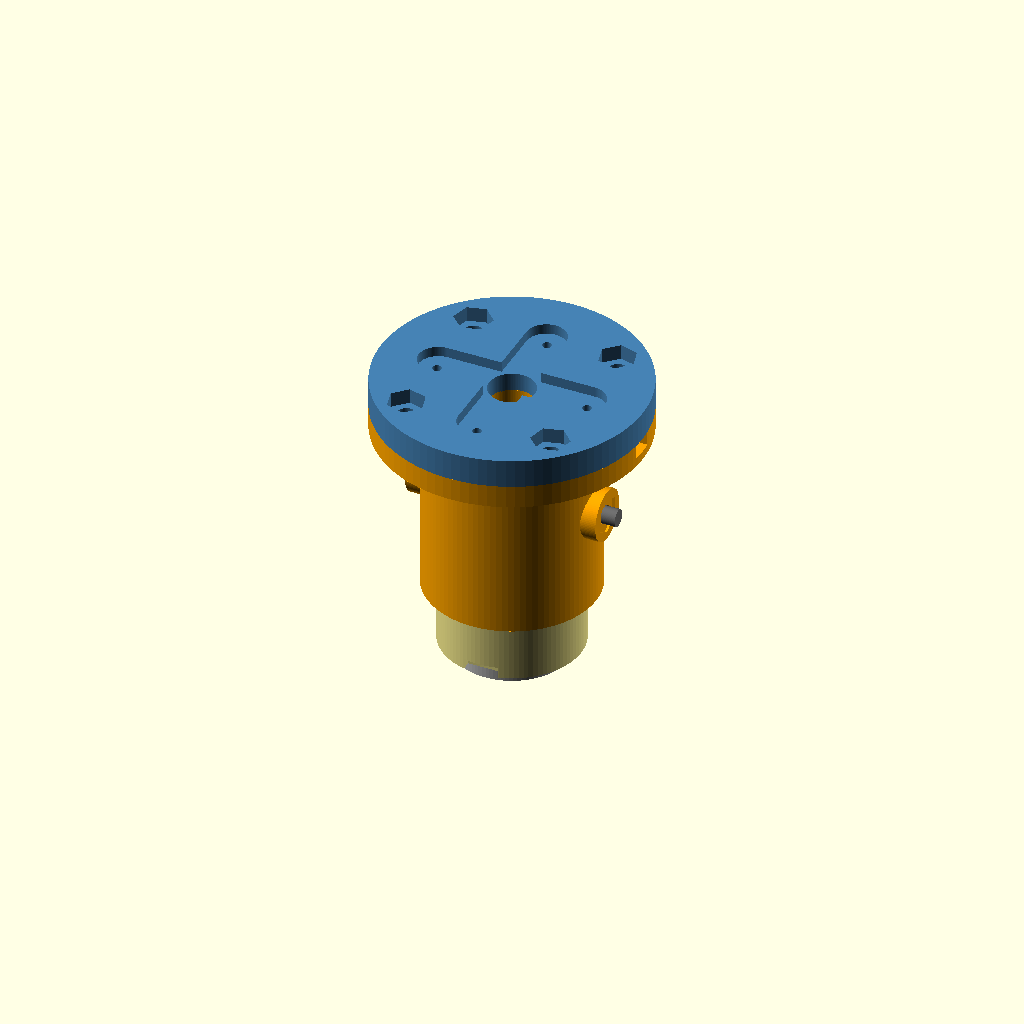
Cell 1 — every parameter at its default value.
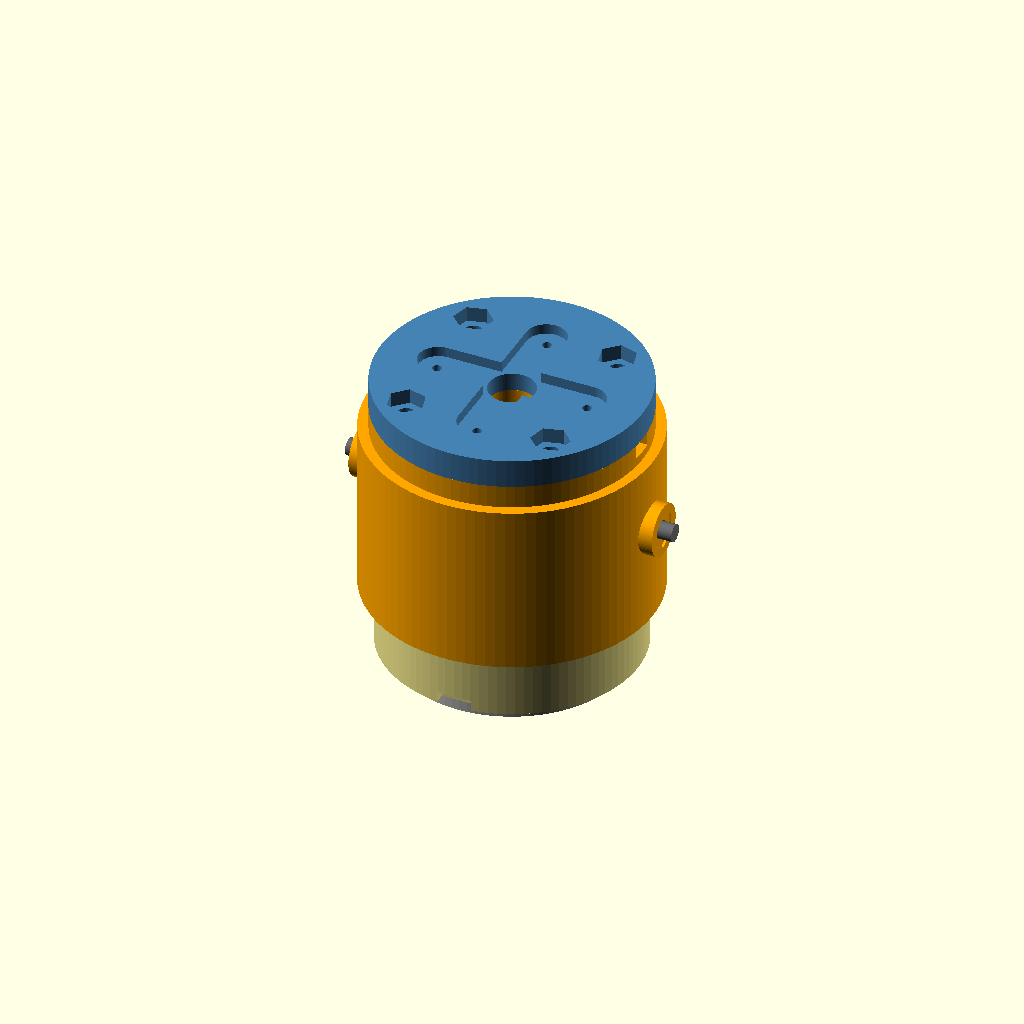
Cell 2: mag_d = 40 (everything else at default).
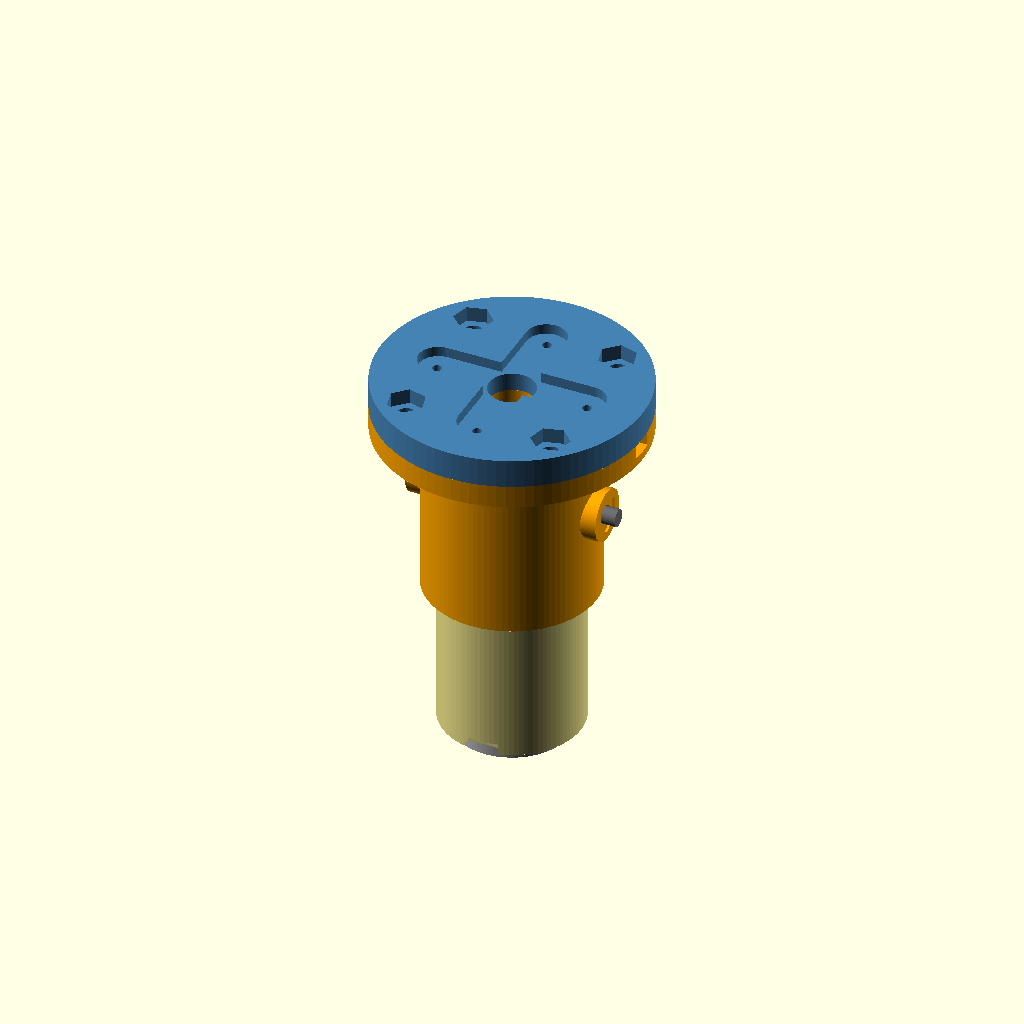
Cell 3: mag_h = 30 (everything else at default).
All cells are drawn from one camera (rotation 55°, 0°, 25°, orthographic, colour scheme Cornfield), so only the parameter changes between them.
Source of the model, cad/magnet_effector.scad:
// magnet_effector.scad - spring-loaded housing for a KK-P20/15 electromagnet
// =============================================================================
// Replaces the gripper of a 5-DOF hobby arm. Four printed parts:
//
//   adapter_horn  disk that screws onto the wrist servo's cross horn
//   adapter_bolt  same disk with 4 radial slots: bolts flat under the old gripper plate
//   sleeve        flanged tube bolted under the adapter (4x M3)
//   carrier       cup that holds the magnet, slides 8 mm inside the sleeve on an M3 cross pin
//   rigid_cup     no-spring alternative: magnet cup with its own flange
//
// Stack (top = wrist side, bottom = table side):
//   servo horn -> adapter -> sleeve flange -> sleeve tube -> spring -> carrier -> magnet face
//
// Why a spring: the magnet only holds at full force when its face sits flat on the
// part. Hobby-servo arms are off by a few mm, so the arm is driven 3 mm "too low"
// (config.PRESS_DEPTH) and the spring absorbs it.
//
// Render one part:  openscad -D 'part="carrier"' -o carrier.stl magnet_effector.scad
// or run cad/render_all.sh. Print in PETG (matches the arm; the coil runs warm and PLA softens ~55 C).
// Every dimension below is a parameter; MEASURE the ones marked [measure].

part = "assembly";   // assembly | adapter_horn | adapter_bolt | sleeve | carrier | rigid_cup | section
$fn = 96;

// ---- electromagnet KK-P20/15 ---------------------------------------------------
mag_d       = 20.0;   // body diameter                              [measure]
mag_h       = 15.0;   // body height                                [measure]
mag_screw_d = 4.4;    // clearance for the rear threaded hole: M4 (4.4) also passes M3 [measure]
wire_hole_d = 3.5;    // lead exit through the cup ceiling (2 thin leads)
wire_hole_r = 5.5;    // distance of the lead exit from the centre; must sit inside the spring [measure]
mag_proud   = 2.0;    // magnet face sticks out of the cup by this much

// ---- print fits ------------------------------------------------------------------
fit_press   = 0.30;   // diametral clearance magnet -> cup (snug, screw holds it)
fit_slide   = 0.50;   // diametral clearance carrier -> sleeve (sliding)
m3_clear    = 3.4;
m3_nut_af   = 5.7;    // M3 nut across flats + clearance
m3_nut_h    = 2.6;

// ---- carrier --------------------------------------------------------------------
wall        = 2.0;
ceiling_t   = 3.0;
skirt_h     = 16.0;   // tube above the ceiling that carries the pin slots
travel      = 8.0;    // spring travel
pin_d       = 3.3;    // M3 bolt used as the cross pin

pocket_d    = mag_d + fit_press;
pocket_h    = mag_h - mag_proud;
carrier_od  = pocket_d + 2 * wall;
carrier_h   = pocket_h + ceiling_t + skirt_h;
slot_top    = 2.0;    // slot starts this far below the skirt rim
slot_len    = travel + pin_d;

// ---- sleeve ---------------------------------------------------------------------
sleeve_wall = 2.4;
sleeve_id   = carrier_od + fit_slide;
sleeve_od   = sleeve_id + 2 * sleeve_wall;
plate_t     = 4.0;    // top plate / flange thickness
wire_chan_w = 4.5;    // side channel on top of the sleeve plate: leads exit between sleeve and adapter
wire_chan_d = 2.5;
spring_od   = 18.0;   // compression spring, OD 16-19 mm, free length 28-35 mm, light   [buy]
flange_d    = 46.0;
bolt_r      = 18.0;   // radius of the 4 flange bolts (at 45 deg, clear of the horn arms and the tube)
centre_hole = 8.0;    // wires + screwdriver for the horn screw
rest_gap    = travel + 1.0;           // carrier rim to sleeve ceiling at rest
sleeve_len  = 30.0;                   // tube length below the plate
pin_z       = -(rest_gap + slot_top + pin_d / 2);   // pin centre, below the sleeve ceiling

// ---- adapters -------------------------------------------------------------------
adapter_t   = 5.0;
horn_len    = 32.5;   // SG90/MG90S cross horn, tip to tip           [measure]
horn_w      = 6.5;    // arm width at its widest                     [measure]
horn_t      = 1.8;    // arm thickness = pocket depth                [measure]
horn_head_d = 6.0;    // clearance for the horn screw head
slot_r0     = 7.0;    // adapter_bolt: slots run from this radius ...
slot_r1     = 15.0;   // ... to this one (hole spacing 14-30 mm fits)

// ================================================================================
module ring(od, id, h) { difference() { cylinder(d = od, h = h); translate([0, 0, -0.1]) cylinder(d = id, h = h + 0.2); } }

module bolt_circle(r = bolt_r, a0 = 45) {
  for (a = [0 : 90 : 270]) rotate(a0 + a) translate([r, 0, 0]) children();
}

// carrier: pocket opening at z=0 (magnet face side), skirt rim at the top
module carrier() {
  difference() {
    cylinder(d = carrier_od, h = carrier_h);
    translate([0, 0, -0.1]) cylinder(d = pocket_d, h = pocket_h + 0.1);                // magnet pocket
    translate([0, 0, pocket_h + ceiling_t]) cylinder(d = pocket_d, h = skirt_h + 0.1);  // spring space
    translate([0, 0, pocket_h - 0.1]) cylinder(d = mag_screw_d, h = ceiling_t + 0.2);   // magnet screw
    translate([wire_hole_r, 0, pocket_h - 0.1]) cylinder(d = wire_hole_d, h = ceiling_t + 0.2);
    // two opposite slots for the cross pin
    translate([0, 0, carrier_h - slot_top - slot_len])
      hull() for (z = [pin_d / 2, slot_len - pin_d / 2])
        translate([0, 0, z]) rotate([0, 90, 0]) cylinder(d = pin_d + 0.2, h = carrier_od + 1, center = true);
    // finger notch to pull the magnet out
    translate([0, -carrier_od / 2, -0.1]) cube([6, 4, 4], center = true);
  }
}

// sleeve: flange/plate at z = 0..plate_t, tube going down to -sleeve_len
module sleeve() {
  difference() {
    union() {
      translate([0, 0, 0]) cylinder(d = flange_d, h = plate_t);
      translate([0, 0, -sleeve_len]) cylinder(d = sleeve_od, h = sleeve_len + 0.01);
      // bosses around the pin holes
      translate([0, 0, pin_z]) rotate([0, 90, 0]) cylinder(d = 9, h = sleeve_od + 4, center = true);
    }
    translate([0, 0, -sleeve_len - 0.1]) cylinder(d = sleeve_id, h = sleeve_len + 0.1);   // bore
    translate([0, 0, -0.1]) cylinder(d = centre_hole, h = plate_t + 0.2);
    bolt_circle() translate([0, 0, -0.1]) cylinder(d = m3_clear, h = plate_t + 0.2);
    // lead channel: from the centre hole out to the edge, on the adapter side
    translate([0, -wire_chan_w / 2, plate_t - wire_chan_d]) cube([flange_d, wire_chan_w, wire_chan_d + 0.1]);
    translate([0, 0, pin_z]) rotate([0, 90, 0]) cylinder(d = pin_d, h = sleeve_od + 4, center = true);
    // nut trap on one side of the pin
    translate([sleeve_od / 2 + 1.6, 0, pin_z]) rotate([0, 90, 0]) cylinder(d = m3_nut_af / cos(30), h = m3_nut_h + 0.4, $fn = 6);
  }
}

module adapter_base() {
  difference() {
    cylinder(d = flange_d, h = adapter_t);
    translate([0, 0, -0.1]) cylinder(d = centre_hole, h = adapter_t + 0.2);
    // 4x M3 to the sleeve, nuts trapped on the servo side
    bolt_circle() {
      translate([0, 0, -0.1]) cylinder(d = m3_clear, h = adapter_t + 0.2);
      translate([0, 0, adapter_t - m3_nut_h]) cylinder(d = m3_nut_af / cos(30), h = m3_nut_h + 0.1, $fn = 6);
    }
  }
}

// horn version: the cross horn's outer face lies in a pocket on the servo side (top)
module adapter_horn() {
  difference() {
    adapter_base();
    for (a = [0, 90]) rotate(a)
      translate([0, 0, adapter_t - horn_t]) hull() for (s = [-1, 1])
        translate([s * (horn_len / 2 - horn_w / 2), 0, 0]) cylinder(d = horn_w + 0.4, h = horn_t + 0.1);
    translate([0, 0, adapter_t - horn_t - 2]) cylinder(d = horn_head_d, h = 2.1);   // horn screw head
    // pilot holes for 2 mm self-tapping screws through the horn's outer holes
    for (a = [0 : 90 : 270]) rotate(a) translate([horn_len / 2 - 3, 0, -0.1]) cylinder(d = 1.6, h = adapter_t);
  }
}

// bolt / plate version: 4 radial slots in a "+" fit any two holes 14-30 mm apart on a
// line through the magnet centre (or up to four in a "+"). If the old gripper plate has
// no such pair, drill two 3.2 mm holes through it, 20 mm apart.
// Screws go up from the sleeve side through a slot and the plate; nuts sit on the plate.
module adapter_bolt() {
  difference() {
    adapter_base();
    for (a = [0 : 90 : 270]) rotate(a) {
      translate([0, 0, -0.1]) hull() for (r = [slot_r0, slot_r1]) translate([r, 0, 0]) cylinder(d = m3_clear, h = adapter_t + 0.2);
      translate([0, 0, -0.1]) hull() for (r = [slot_r0, slot_r1]) translate([r, 0, 0]) cylinder(d = 6.2, h = 2.6);   // head recess
    }
  }
}

// no-spring alternative: cup + flange in one piece
module rigid_cup() {
  difference() {
    union() {
      cylinder(d = carrier_od, h = pocket_h + ceiling_t);
      translate([0, 0, pocket_h + ceiling_t]) cylinder(d = flange_d, h = plate_t);
    }
    translate([0, 0, -0.1]) cylinder(d = pocket_d, h = pocket_h + 0.1);
    translate([0, 0, pocket_h - 0.1]) cylinder(d = mag_screw_d, h = ceiling_t + plate_t + 0.2);
    translate([wire_hole_r, 0, pocket_h - 0.1]) cylinder(d = wire_hole_d, h = ceiling_t + plate_t + 0.2);
    translate([0, 0, pocket_h + ceiling_t]) cylinder(d = 9, h = plate_t + 0.1);   // screw head recess
    bolt_circle() translate([0, 0, -0.1]) cylinder(d = m3_clear, h = 40);
  }
}

module magnet() {   // reference body, not printed
  color("silver") difference() {
    cylinder(d = mag_d, h = mag_h);
    translate([0, 0, mag_h - 4]) cylinder(d = 3.3, h = 4.1);
  }
  color("dimgray") translate([0, 0, -0.01]) ring(10, 6, 0.3);
}

// ---- assembly, at rest, magnet face down ------------------------------------------
module cut_half(cut) {   // section view: keep the half with y < 0
  if (cut) intersection() { children(); translate([-60, -120, -150]) cube([120, 120, 300]); }
  else children();
}

module assembly(cut = false) {
  carrier_z = -rest_gap - carrier_h;                          // carrier bottom (pocket opening)
  color("SteelBlue") cut_half(cut) translate([0, 0, plate_t]) adapter_horn();
  color("Orange") cut_half(cut) sleeve();
  color("Khaki") cut_half(cut) translate([0, 0, carrier_z]) carrier();
  cut_half(cut) translate([0, 0, carrier_z - mag_proud]) magnet();
  color("DimGray") translate([0, 0, pin_z]) rotate([0, 90, 0]) cylinder(d = 3, h = sleeve_od + 8, center = true);
  color("Crimson") cut_half(cut) translate([0, 0, carrier_z + pocket_h + ceiling_t])
    ring(spring_od, spring_od - 2, rest_gap + skirt_h - 0.2); // spring (illustration)
}

// ---- print orientations --------------------------------------------------------------
if (part == "assembly") assembly();
else if (part == "section") assembly(cut = true);
else if (part == "carrier") carrier();                               // pocket opening on the bed
else if (part == "sleeve") translate([0, 0, plate_t]) rotate([180, 0, 0]) sleeve();   // flange on the bed
else if (part == "adapter_horn") adapter_horn();
else if (part == "adapter_bolt") adapter_bolt();
else if (part == "rigid_cup") rigid_cup();

echo(str("TOOL LENGTH (adapter top -> magnet face, at rest) = ",
         adapter_t + plate_t + rest_gap + carrier_h + mag_proud, " mm"));
echo(str("carrier OD ", carrier_od, "  sleeve ID ", sleeve_id, "  sleeve OD ", sleeve_od));
Parameter table extracted from the source (name, type, default, range or options):
part: string, default "assembly"
mag_d: number, default 20
mag_h: number, default 15
mag_screw_d: number, default 4.4
wire_hole_d: number, default 3.5
wire_hole_r: number, default 5.5
mag_proud: number, default 2
fit_press: number, default 0.3
fit_slide: number, default 0.5
m3_clear: number, default 3.4
m3_nut_af: number, default 5.7
m3_nut_h: number, default 2.6
wall: number, default 2
ceiling_t: number, default 3
skirt_h: number, default 16
travel: number, default 8
pin_d: number, default 3.3
slot_top: number, default 2
sleeve_wall: number, default 2.4
plate_t: number, default 4
wire_chan_w: number, default 4.5
wire_chan_d: number, default 2.5
spring_od: number, default 18
flange_d: number, default 46
bolt_r: number, default 18
centre_hole: number, default 8
sleeve_len: number, default 30
adapter_t: number, default 5
horn_len: number, default 32.5
horn_w: number, default 6.5
horn_t: number, default 1.8
horn_head_d: number, default 6
slot_r0: number, default 7
slot_r1: number, default 15
